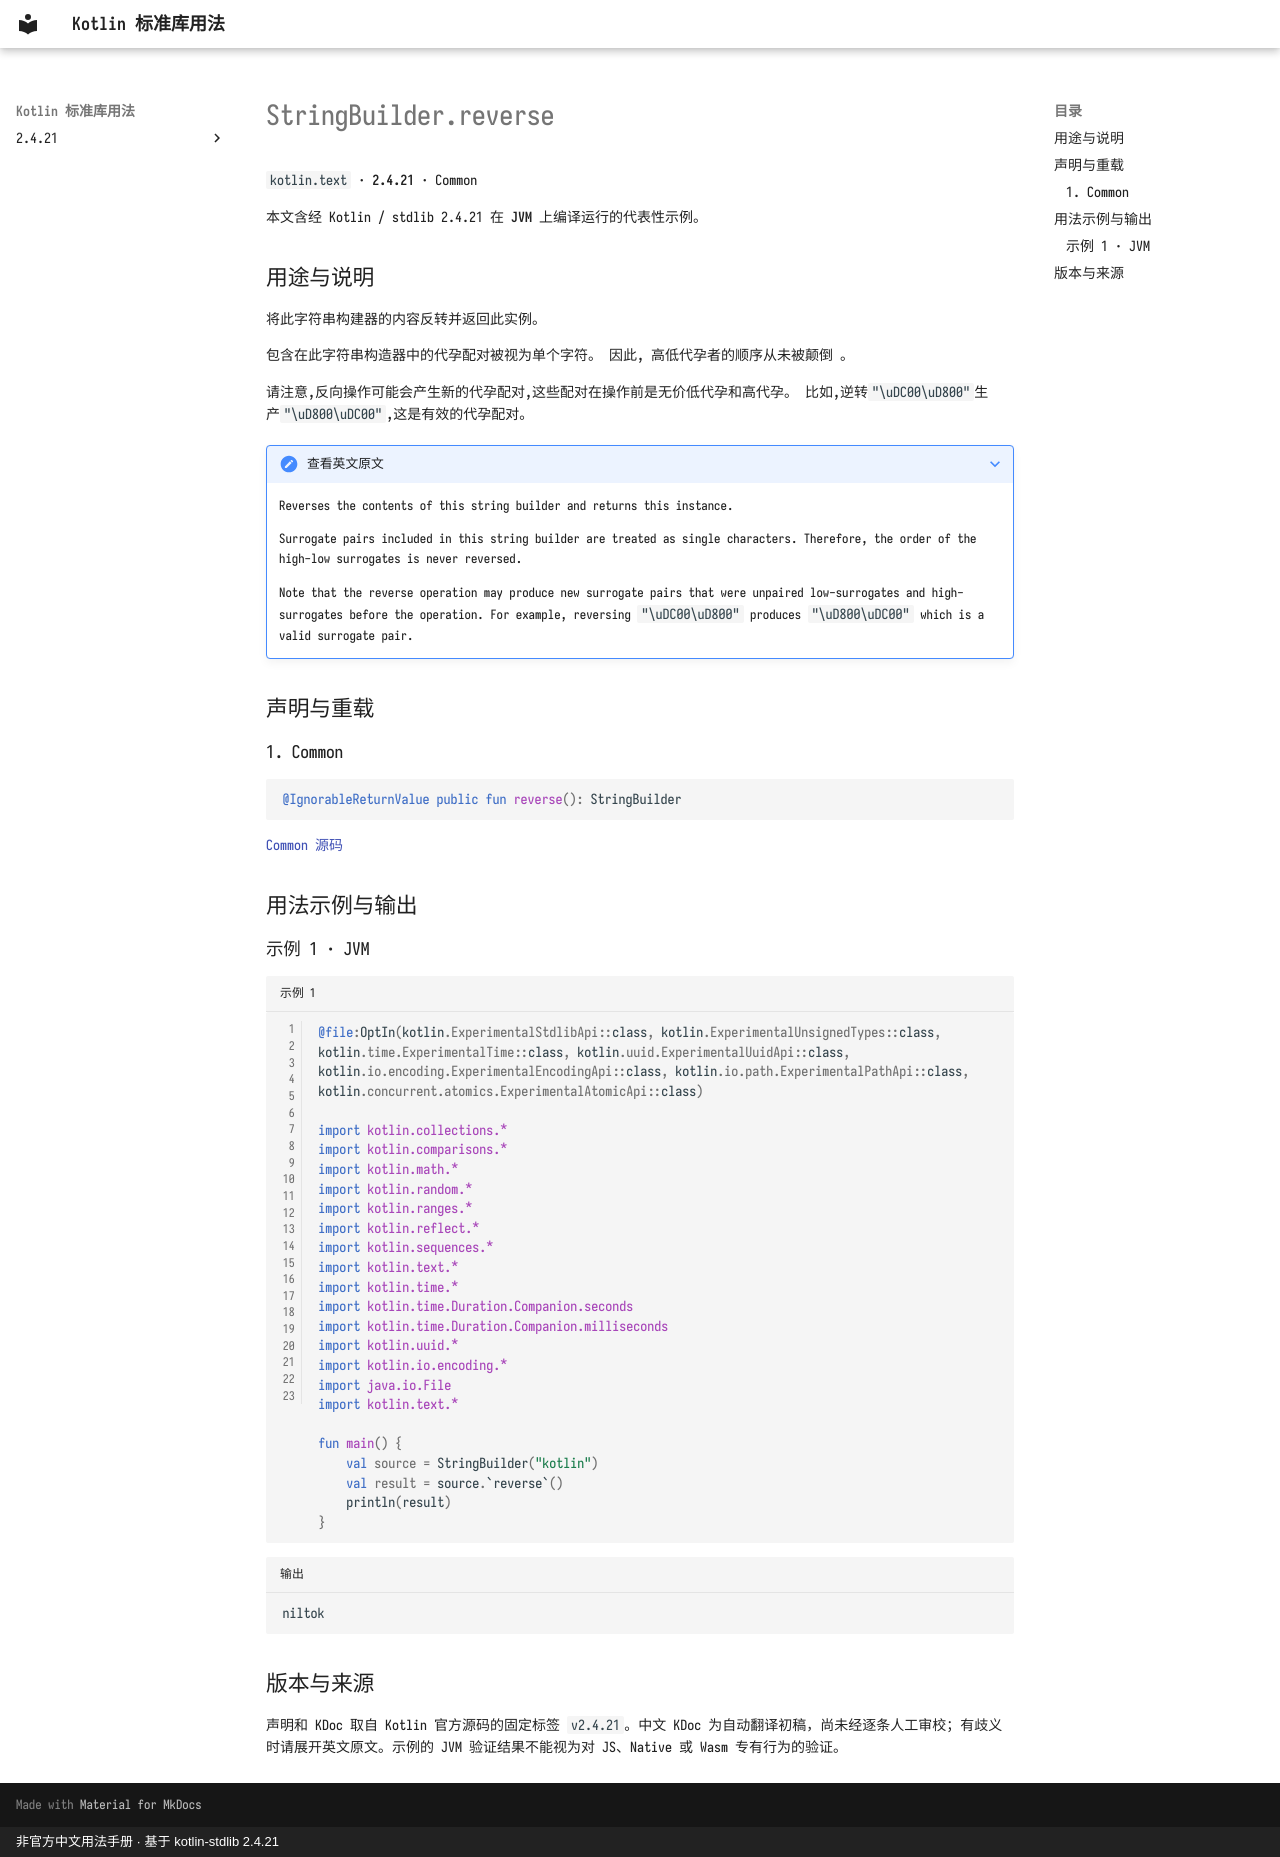

repository: oooooooko/kotlin-stdlib-docs · page: zh/api/kotlin.text/stringbuilder-reverse--5459f795/index.html · generator: mkdocs · copyright: 非官方中文用法手册 · 基于 kotlin-stdlib 2.4.21

# StringBuilder.reverse

`kotlin.text` · **2.4.21** · Common

本文含经 Kotlin / stdlib 2.4.21 在 **JVM** 上编译运行的代表性示例。

## 用途与说明

将此字符串构建器的内容反转并返回此实例。

包含在此字符串构造器中的代孕配对被视为单个字符。 因此, 高低代孕者的顺序从未被颠倒 。

请注意,反向操作可能会产生新的代孕配对,这些配对在操作前是无价低代孕和高代孕。 比如,逆转`"\uDC00\uD800"`生产`"\uD800\uDC00"`,这是有效的代孕配对。

??? note "查看英文原文"

    Reverses the contents of this string builder and returns this instance.
    
    Surrogate pairs included in this string builder are treated as single characters.
    Therefore, the order of the high-low surrogates is never reversed.
    
    Note that the reverse operation may produce new surrogate pairs that were unpaired low-surrogates and high-surrogates before the operation.
    For example, reversing `"\uDC00\uD800"` produces `"\uD800\uDC00"` which is a valid surrogate pair.

## 声明与重载

### 1. Common

```kotlin
@IgnorableReturnValue public fun reverse(): StringBuilder
```

[Common 源码](https://github.com/JetBrains/kotlin/blob/v2.4.21/libraries/stdlib/src/kotlin/text/StringBuilder.kt#L44)

## 用法示例与输出

### 示例 1 · JVM

```kotlin title="示例 1" linenums="1"
@file:OptIn(kotlin.ExperimentalStdlibApi::class, kotlin.ExperimentalUnsignedTypes::class, kotlin.time.ExperimentalTime::class, kotlin.uuid.ExperimentalUuidApi::class, kotlin.io.encoding.ExperimentalEncodingApi::class, kotlin.io.path.ExperimentalPathApi::class, kotlin.concurrent.atomics.ExperimentalAtomicApi::class)

import kotlin.collections.*
import kotlin.comparisons.*
import kotlin.math.*
import kotlin.random.*
import kotlin.ranges.*
import kotlin.reflect.*
import kotlin.sequences.*
import kotlin.text.*
import kotlin.time.*
import kotlin.time.Duration.Companion.seconds
import kotlin.time.Duration.Companion.milliseconds
import kotlin.uuid.*
import kotlin.io.encoding.*
import java.io.File
import kotlin.text.*

fun main() {
    val source = StringBuilder("kotlin")
    val result = source.`reverse`()
    println(result)
}
```

```text title="输出"
niltok
```

## 版本与来源

声明和 KDoc 取自 Kotlin 官方源码的固定标签 `v2.4.21`。中文 KDoc 为自动翻译初稿，尚未经逐条人工审校；有歧义时请展开英文原文。示例的 JVM 验证结果不能视为对 JS、Native 或 Wasm 专有行为的验证。
